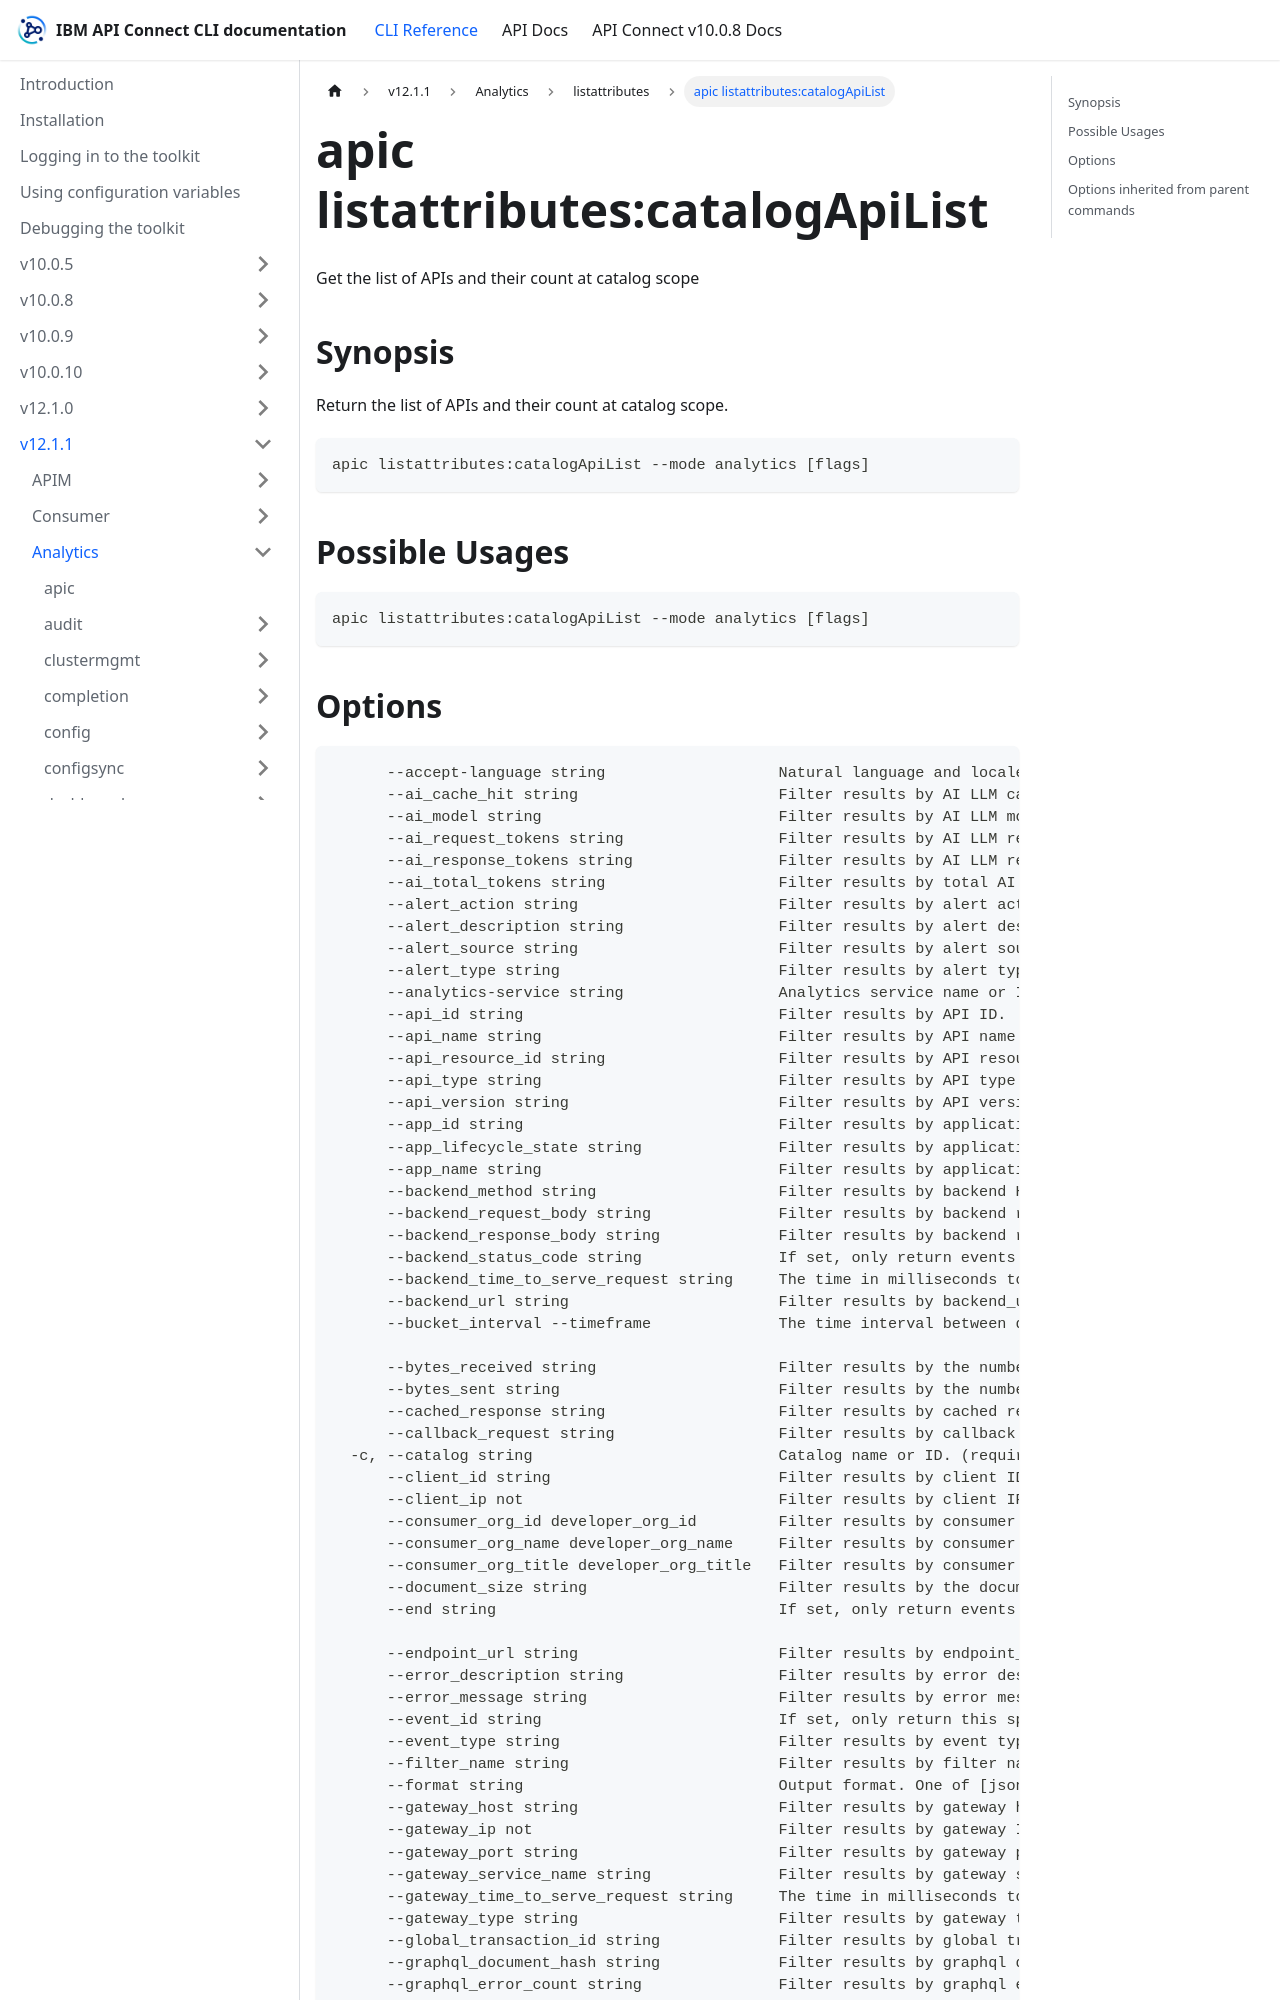

repository: ibm-apiconnect/clidocs · page: docs/v1211/analytics/listattributes/apic_listattributes_catalogApiList.html · generator: docusaurus

---
tags:
- "group: listattributes"
- "scope: catalog"
---
# apic listattributes:catalogApiList

Get the list of APIs and their count at catalog scope

## Synopsis

Return the list of APIs and their count at catalog scope.

```
apic listattributes:catalogApiList --mode analytics [flags]
```

## Possible Usages

```
apic listattributes:catalogApiList --mode analytics [flags]
```
